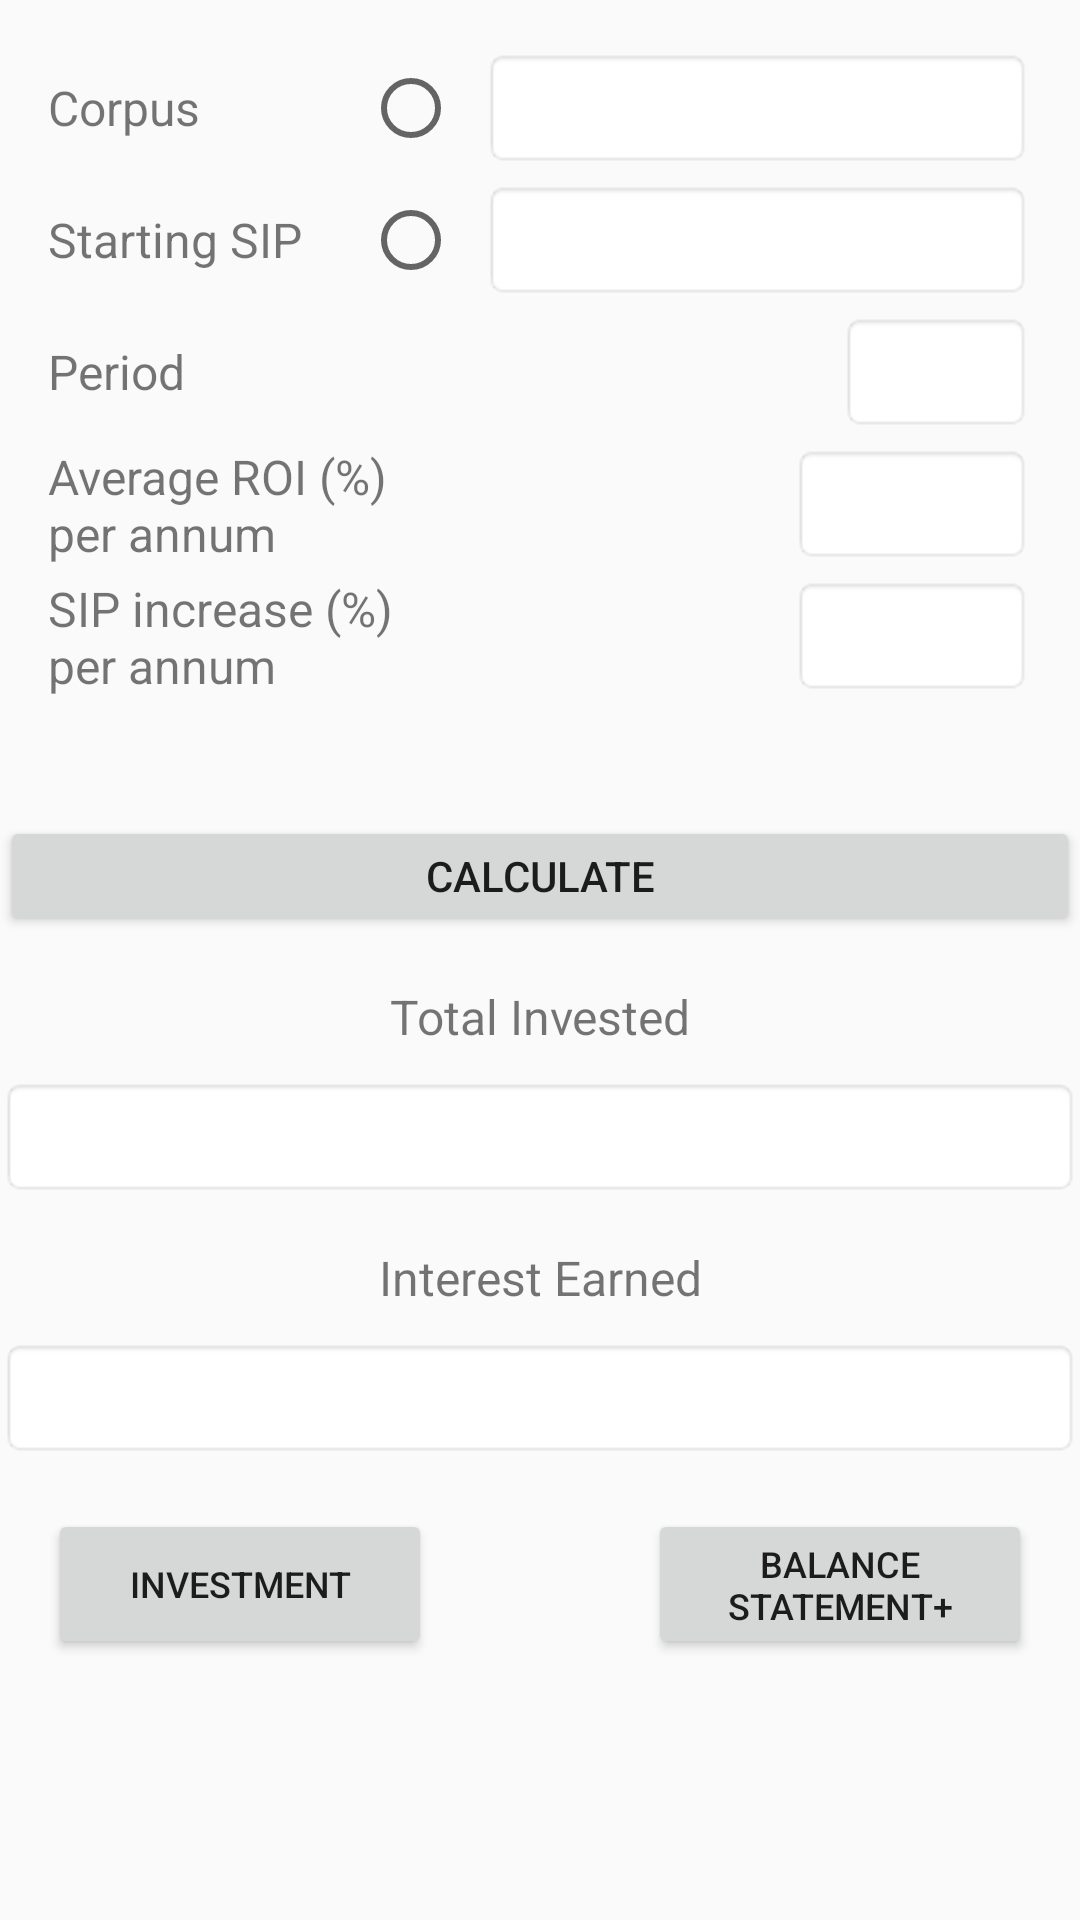

Produce the Android XML layout that renders to this screen, including the resource entries it uses.
<!-- AndroidManifest.xml: application theme AppTheme -->
<!-- res/layout/corpus_or_sip.xml -->
<?xml version="1.0" encoding="utf-8"?>
<androidx.constraintlayout.widget.ConstraintLayout xmlns:android="http://schemas.android.com/apk/res/android"
    xmlns:app="http://schemas.android.com/apk/res-auto"
    xmlns:tools="http://schemas.android.com/tools"
    android:layout_width="match_parent"
    android:layout_height="match_parent"
    tools:context=".CorpustoSIP">

    <ScrollView
        android:layout_width="match_parent"
        android:layout_height="match_parent" >

        <androidx.constraintlayout.widget.ConstraintLayout
            android:layout_width="match_parent"
            android:layout_height="wrap_content">

            <TextView
                android:id="@+id/textview_corpusreqd"
                android:layout_width="128dp"
                android:layout_height="40dp"
                android:textSize="@dimen/font_size_16"
                android:gravity="center_vertical|start"
                android:layout_marginStart="@dimen/marginstart"
                android:layout_marginTop="16dp"
                android:text="@string/corpus"
                app:layout_constraintLeft_toLeftOf="parent"
                app:layout_constraintTop_toTopOf="parent" />

            <RadioButton
                android:id="@+id/radiobutton_corpus"
                android:layout_width="40dp"
                android:layout_height="40dp"
                android:layout_marginTop="16dp"
                app:layout_constraintRight_toLeftOf="@id/edittext_finalcorpus"
                app:layout_constraintTop_toTopOf="parent"/>

            <EditText
                android:id="@+id/edittext_finalcorpus"
                android:layout_width="183dp"
                android:layout_height="40dp"
                android:textSize="@dimen/font_size_16"
                android:layout_marginEnd="@dimen/marginend"
                android:layout_marginTop="16dp"
                android:gravity="bottom|end"
                android:inputType="number"
                android:maxLength="16"
                style="@style/EditTextStyleInput"
                app:layout_constraintRight_toRightOf="parent"
                app:layout_constraintTop_toTopOf="parent" />

            <TextView
                android:id="@+id/textview_startingsip"
                android:layout_width="128dp"
                android:layout_height="40dp"
                android:textSize="@dimen/font_size_16"
                android:gravity="center_vertical|start"
                android:layout_marginStart="@dimen/marginstart"
                android:layout_marginTop="4dp"
                android:text="@string/starting_sip"
                app:layout_constraintLeft_toLeftOf="parent"
                app:layout_constraintTop_toBottomOf="@id/edittext_finalcorpus"/>

            <EditText
                android:id="@+id/edittext_startingsip"
                android:layout_width="183dp"
                android:layout_height="40dp"
                android:textSize="@dimen/font_size_16"
                android:gravity="bottom|end"
                android:layout_marginEnd="@dimen/marginend"
                android:layout_marginTop="4dp"
                android:inputType="number"
                android:maxLength="9"
                style="@style/EditTextStyleInput"
                app:layout_constraintRight_toRightOf="parent"
                app:layout_constraintTop_toBottomOf="@id/edittext_finalcorpus" />

            <RadioButton
                android:id="@+id/radiobutton_sip"
                android:layout_width="40dp"
                android:layout_height="40dp"
                android:layout_marginTop="4dp"
                app:layout_constraintRight_toLeftOf="@id/edittext_startingsip"
                app:layout_constraintTop_toBottomOf="@id/edittext_finalcorpus"/>

            <TextView
                android:id="@+id/textview_period"
                android:layout_width="128dp"
                android:layout_height="40dp"
                android:textSize="@dimen/font_size_16"
                android:gravity="center_vertical|start"
                android:layout_marginStart="@dimen/marginstart"
                android:layout_marginTop="4dp"
                android:text="@string/period"
                app:layout_constraintLeft_toLeftOf="parent"
                app:layout_constraintTop_toBottomOf="@id/edittext_startingsip"/>

            <EditText
                android:id="@+id/edittext_period"
                android:layout_width="64dp"
                android:layout_height="40dp"
                android:textSize="@dimen/font_size_16"
                android:gravity="bottom|end"
                android:layout_marginEnd="@dimen/marginend"
                android:layout_marginTop="4dp"
                android:inputType="number"
                android:maxLength="2"
                style="@style/EditTextStyleInput"
                app:layout_constraintRight_toRightOf="parent"
                app:layout_constraintTop_toBottomOf="@id/edittext_startingsip" />

            <TextView
                android:id="@+id/textview_roi"
                android:layout_width="128dp"
                android:layout_height="40dp"
                android:textSize="@dimen/font_size_16"
                android:gravity="center_vertical|start"
                android:layout_marginStart="@dimen/marginstart"
                android:layout_marginTop="4dp"
                android:text="@string/average_roi"
                app:layout_constraintLeft_toLeftOf="parent"
                app:layout_constraintTop_toBottomOf="@id/textview_period" />


            <EditText
                android:id="@+id/edittext_roi"
                android:layout_width="80dp"
                android:layout_height="40dp"
                android:textSize="@dimen/font_size_16"
                android:gravity="bottom|end"
                android:layout_marginEnd="@dimen/marginend"
                android:layout_marginTop="4dp"
                android:inputType="numberDecimal"
                android:maxLength="5"
                style="@style/EditTextStyleInput"
                app:layout_constraintRight_toRightOf="parent"
                app:layout_constraintTop_toBottomOf="@id/edittext_period" />

            <TextView
                android:id="@+id/textview_sipannualincrease"
                android:layout_width="128dp"
                android:layout_height="40dp"
                android:textSize="@dimen/font_size_16"
                android:gravity="center_vertical|start"
                android:layout_marginStart="@dimen/marginstart"
                android:layout_marginTop="4dp"
                android:text="@string/sip_increase_per_annum"
                app:layout_constraintLeft_toLeftOf="parent"
                app:layout_constraintTop_toBottomOf="@id/textview_roi" />

            <EditText
                android:id="@+id/edittext_sipannualincrease"
                android:layout_width="80dp"
                android:layout_height="40dp"
                android:textSize="@dimen/font_size_16"
                android:gravity="bottom|end"
                android:layout_marginEnd="@dimen/marginend"
                android:layout_marginTop="4dp"
                android:inputType="numberDecimal"
                android:maxLength="5"
                style="@style/EditTextStyleInput"
                app:layout_constraintRight_toRightOf="parent"
                app:layout_constraintTop_toBottomOf="@id/edittext_roi" />


            <Button
                android:id="@+id/button_calculate"
                android:layout_width="match_parent"
                android:layout_height="40dp"
                android:layout_marginTop="40dp"
                android:text="@string/calculate1"
                app:layout_constraintLeft_toLeftOf="parent"
                app:layout_constraintTop_toBottomOf="@id/textview_sipannualincrease" />


            <TextView
                android:id="@+id/textview_invested"
                android:layout_width="match_parent"
                android:layout_height="40dp"
                android:layout_marginTop="7dp"
                android:textSize="@dimen/font_size_16"
                android:gravity="center"
                android:text="@string/total_invested"
                app:layout_constraintLeft_toLeftOf="parent"
                app:layout_constraintTop_toBottomOf="@id/button_calculate" />


            <EditText
                android:id="@+id/edittext_invested"
                android:layout_width="match_parent"
                android:layout_height="40dp"
                android:textSize="@dimen/font_size_16"
                android:gravity="center_horizontal"
                android:enabled="false"
                style="@style/EditTextStyleOutput"
                app:layout_constraintLeft_toLeftOf="parent"
                app:layout_constraintTop_toBottomOf="@id/textview_invested" />

            <TextView
                android:id="@+id/textview_interest"
                android:layout_width="match_parent"
                android:layout_height="40dp"
                android:layout_marginTop="7dp"
                android:textSize="@dimen/font_size_16"
                android:gravity="center"
                android:text="@string/interest_earned"
                app:layout_constraintLeft_toLeftOf="parent"
                app:layout_constraintTop_toBottomOf="@id/edittext_invested" />


            <EditText
                android:id="@+id/edittext_interest"
                android:layout_width="match_parent"
                android:layout_height="40dp"
                android:textSize="@dimen/font_size_16"
                android:gravity="center_horizontal"
                android:enabled="false"
                style="@style/EditTextStyleOutput"
                app:layout_constraintLeft_toLeftOf="parent"
                app:layout_constraintTop_toBottomOf="@id/textview_interest" />

            <Button
                android:id="@+id/button_balancestatement"
                android:layout_width="128dp"
                android:layout_height="50dp"
                android:layout_marginStart="@dimen/marginstart"
                android:layout_marginTop="17dp"
                android:text="@string/sip"
                android:textSize="@dimen/font_size_12"
                app:layout_constraintLeft_toLeftOf="parent"
                app:layout_constraintTop_toBottomOf="@id/edittext_interest" />

            <Button
                android:id="@+id/button_balancestatementplus"
                android:layout_width="128dp"
                android:layout_height="50dp"
                android:layout_marginEnd="@dimen/marginend"
                android:layout_marginTop="17dp"
                android:text="@string/balance_sheet"
                android:textSize="@dimen/font_size_12"
                app:layout_constraintTop_toBottomOf="@id/edittext_interest"
                app:layout_constraintRight_toRightOf="parent" />

        </androidx.constraintlayout.widget.ConstraintLayout>

    </ScrollView>


</androidx.constraintlayout.widget.ConstraintLayout>
<!-- resources referenced by this layout -->
<resources>
  <dimen name="font_size_12">12sp</dimen>
  <dimen name="font_size_16">16sp</dimen>
  <dimen name="marginend">16dp</dimen>
  <dimen name="marginstart">16dp</dimen>
  <string name="average_roi">Average ROI (%) per annum</string>
  <string name="balance_sheet">Balance Statement+</string>
  <string name="calculate1">CALCULATE</string>
  <string name="corpus">Corpus</string>
  <string name="interest_earned">Interest Earned</string>
  <string name="period">Period</string>
  <string name="sip">Investment</string>
  <string name="sip_increase_per_annum">SIP increase (%) per annum</string>
  <string name="starting_sip">Starting SIP</string>
  <string name="total_invested">Total Invested</string>
  <style name="EditTextStyleInput" parent="android:Widget.EditText">
          <item name="android:textColor">#400000</item>
          <item name="android:textStyle">bold</item>
          <item name="android:padding">10dp</item>
          <item name="android:typeface">monospace</item>
          <item name="android:background">@android:drawable/editbox_background_normal</item>
          <item name="android:textSize">20sp</item>
      </style>
  <style name="EditTextStyleOutput" parent="android:Widget.EditText">
          <item name="android:textColor">#400000</item>
          <item name="android:textStyle">bold</item>
          <item name="android:padding">10dp</item>
          <item name="android:typeface">monospace</item>
          <item name="android:background">@android:drawable/editbox_background_normal</item>
          <item name="android:textSize">@dimen/font_size_16</item>
      </style>
  <style name="AppTheme" parent="Theme.AppCompat.Light.DarkActionBar">
          
          <item name="colorPrimary">@color/colorPrimary</item>
          <item name="colorPrimaryDark">@color/colorPrimaryDark</item>
          <item name="colorAccent">@color/colorAccent</item>
      </style>
  <color name="colorPrimary">#bb0a0a</color>
  <color name="colorPrimaryDark">#B30037</color>
  <color name="colorAccent">#03DAC5</color>
</resources>
